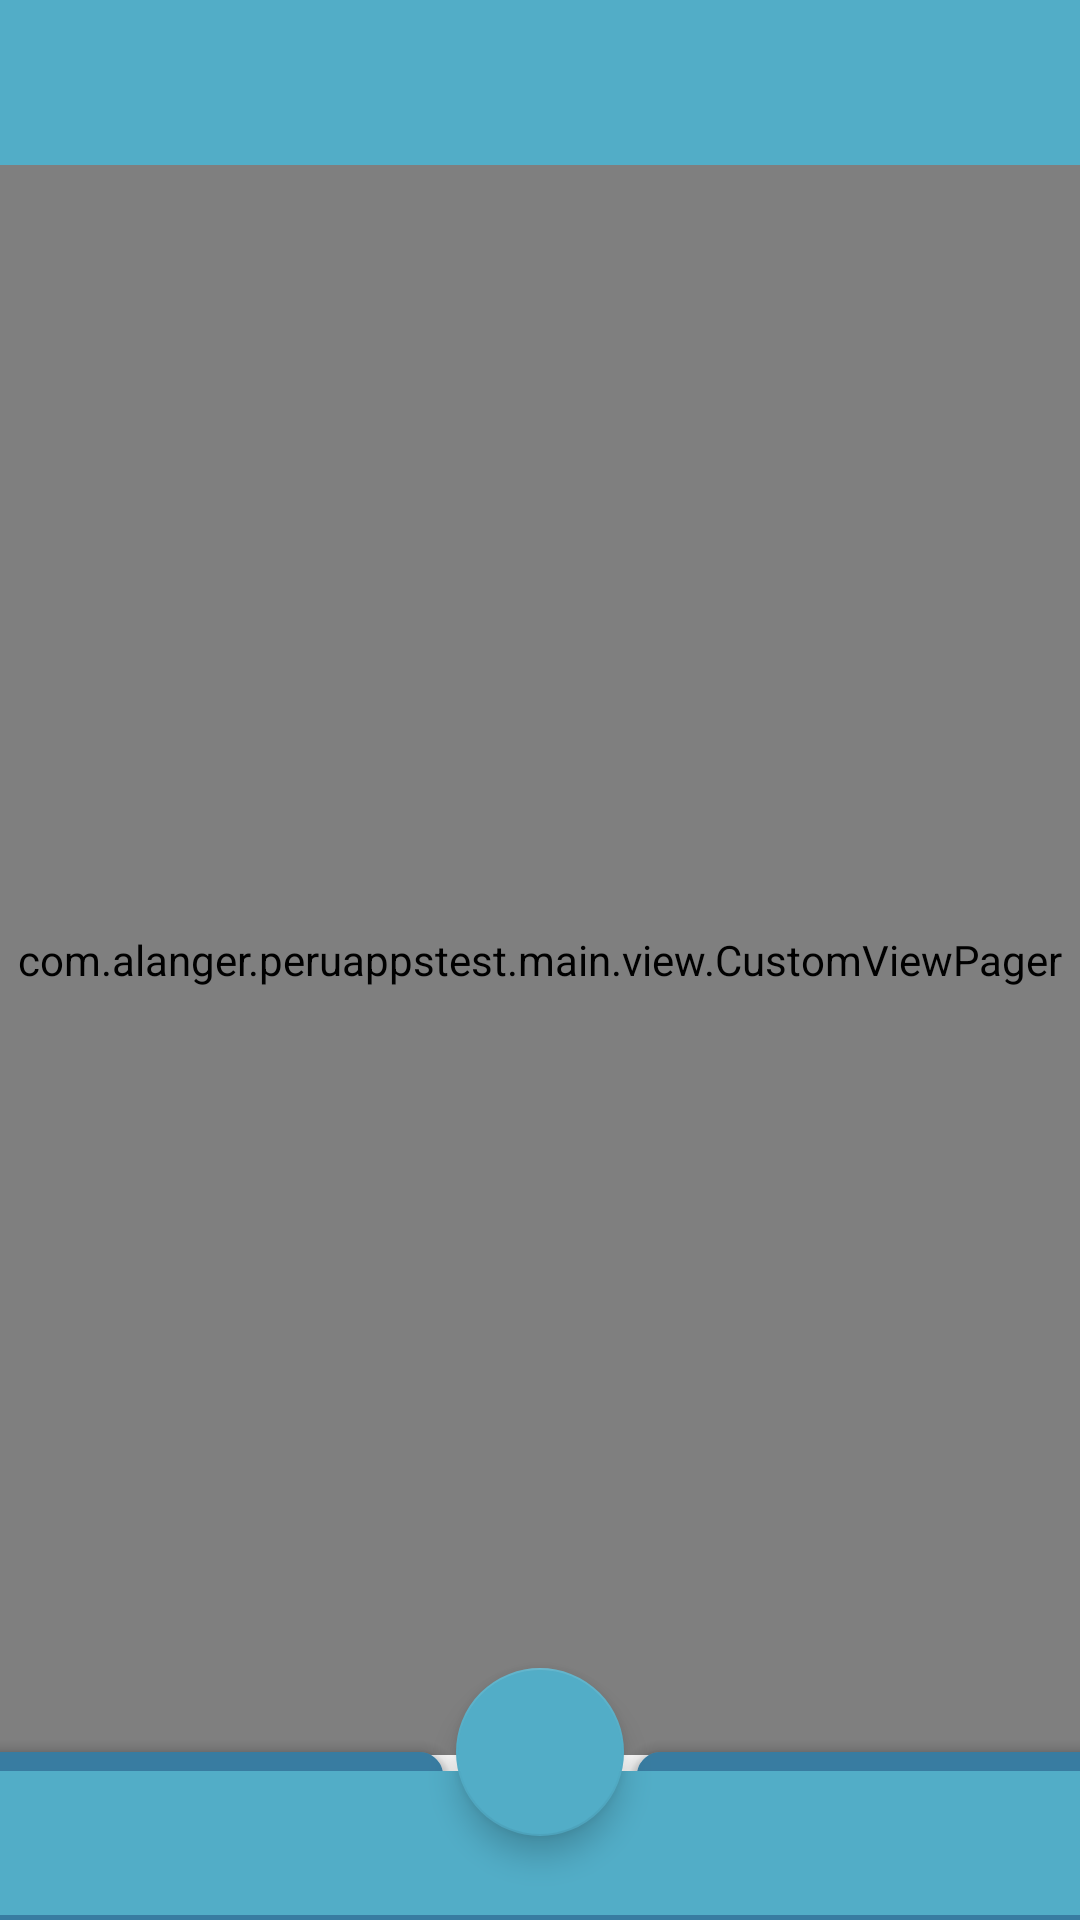

Write the Android layout XML for this screen, with the resource values it uses.
<!-- AndroidManifest.xml: activity theme AppThemeMaterial.NoActionBar -->
<!-- res/layout/activity_tabbet.xml -->
<?xml version="1.0" encoding="utf-8"?>
<androidx.coordinatorlayout.widget.CoordinatorLayout xmlns:android="http://schemas.android.com/apk/res/android"
    xmlns:app="http://schemas.android.com/apk/res-auto"
    xmlns:tools="http://schemas.android.com/tools"
    android:layout_width="match_parent"
    android:fitsSystemWindows="true"
    android:layout_height="match_parent"
    >

    <include
        layout="@layout/app_bar_tabbet"
        android:layout_width="match_parent"
        android:layout_height="match_parent" />

    <com.alanger.peruappstest.main.view.CustomViewPager
        android:layout_marginTop="55dp"
        android:layout_marginBottom="55dp"
        android:id="@+id/view_pager"
        android:layout_width="match_parent"
        android:layout_height="match_parent"
        app:layout_behavior="@string/appbar_scrolling_view_behavior" />

    <com.google.android.material.bottomappbar.BottomAppBar
        style="@style/Widget.MaterialComponents.BottomAppBar"
        android:id="@+id/bottom_app_bar"
        android:layout_width="match_parent"
        android:layout_height="wrap_content"
        android:layout_gravity="bottom"
        app:backgroundTint="@color/colorPrimaryDark"
        android:paddingTop="5dp"
        app:fabCradleRoundedCornerRadius="@dimen/margin_starndar"
        android:contentInsetLeft="0dp"
        android:contentInsetStart="0dp"
        app:contentInsetLeft="0dp"
        app:contentInsetStart="0dp"
        android:contentInsetRight="0dp"
        android:contentInsetEnd="0dp"
        android:layout_marginTop="@dimen/margin_starndar"
        app:contentInsetRight="0dp"
        app:contentInsetEnd="0dp"
        app:fabAlignmentMode="center">

        <com.google.android.material.tabs.TabLayout
            android:id="@+id/tabs"
            style="@style/Widget.MaterialComponents.TabLayout.Colored"
            app:tabSelectedTextColor="@color/colorAccent"
            android:layout_width="match_parent"
            android:layout_height="wrap_content"
            app:tabIndicatorColor="@color/white"
            app:tabRippleColor="@color/colorAccent"
            app:tabMode="fixed"
            app:tabBackground="@color/colorPrimaryDark"
            android:background="?attr/colorPrimary" />

    </com.google.android.material.bottomappbar.BottomAppBar>


    <com.google.android.material.floatingactionbutton.FloatingActionButton
        android:id="@+id/fab"
        style="@style/Widget.MaterialComponents.FloatingActionButton"
        app:backgroundTint="@color/colorPrimary"
        app:rippleColor="@color/colorAccent"
        android:layout_width="wrap_content"
        app:tint="@color/white"
        android:layout_height="wrap_content"
        android:src="@drawable/ic_settings_backup_restore_black_24dp"
        app:tabTextColor="@color/colorAccent"
        android:clickable="true"
        android:focusable="true"
        app:layout_anchor="@id/bottom_app_bar" />


    
</androidx.coordinatorlayout.widget.CoordinatorLayout>
<!-- res/layout/app_bar_tabbet.xml (included above) -->
<?xml version="1.0" encoding="utf-8"?>
<androidx.coordinatorlayout.widget.CoordinatorLayout xmlns:android="http://schemas.android.com/apk/res/android"
    xmlns:app="http://schemas.android.com/apk/res-auto"
    xmlns:tools="http://schemas.android.com/tools"
    android:layout_width="match_parent"
    android:layout_height="match_parent"
   >

    <com.google.android.material.appbar.AppBarLayout
        android:layout_width="match_parent"
        android:layout_height="wrap_content"
        android:theme="@style/AppTheme.AppBarOverlay">

        <androidx.appcompat.widget.Toolbar
            android:id="@+id/toolbar"
            android:layout_width="match_parent"
            android:layout_height="?attr/actionBarSize"
            android:background="?attr/colorPrimary"
            app:popupTheme="@style/AppTheme.PopupOverlay" />

    </com.google.android.material.appbar.AppBarLayout>




</androidx.coordinatorlayout.widget.CoordinatorLayout>
<!-- resources referenced by this layout -->
<resources>
  <color name="colorAccent">#55c29c</color>
  <color name="colorPrimary">#52adc7</color>
  <color name="colorPrimaryDark">#387ca1</color>
  <color name="white">#fff</color>
  <dimen name="fab_margin">16dp</dimen>
  <dimen name="margin_starndar">8dp</dimen>
  <style name="AppTheme.AppBarOverlay" parent="ThemeOverlay.AppCompat.Dark.ActionBar" />
  <style name="AppTheme.PopupOverlay" parent="ThemeOverlay.AppCompat.Light" />
  <style name="AppThemeMaterial.NoActionBar">
          <item name="windowActionBar">false</item>
          <item name="windowNoTitle">true</item>
      </style>
</resources>
